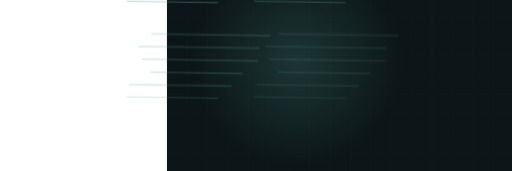
t = 0.00 s
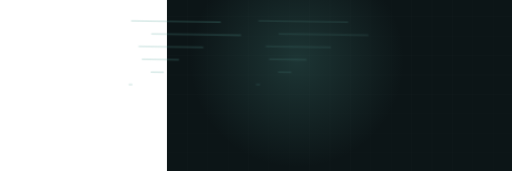
t = 1.70 s
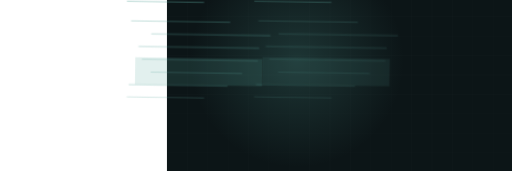
t = 3.28 s
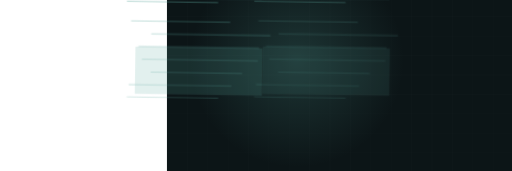
t = 5.15 s
t = 6.43 s: frame unchanged from t = 5.15 s, image omitted
t = 8.30 s: frame unchanged from t = 5.15 s, image omitted

The animated SVG that drew these frames (rendered in a browser with its animation timeline set to each time). Animation: 2 CSS @keyframes rules; frames cover the first 8.30 s, repeats indefinitely.

<svg xmlns="http://www.w3.org/2000/svg" viewBox="-524 191 1607 538" width="1607" height="538" preserveAspectRatio="xMidYMid slice" role="img" aria-label="painting motion graphic"><style>.rise{transform-origin:center bottom;animation:rs 9.85s ease-in-out infinite}@keyframes rs{0%,16%{transform:scaleY(0)}48%{transform:scaleY(1)}86%{transform:scaleY(1);opacity:.34}96%,100%{opacity:0}}.dw{stroke-dasharray:100;stroke-dashoffset:100;animation:dw 9.85s ease-in-out infinite}@keyframes dw{0%{stroke-dashoffset:100}22%{stroke-dashoffset:0}100%{stroke-dashoffset:0}}@media (prefers-reduced-motion: reduce){*{animation:none!important}.dw{stroke-dashoffset:0!important}.st,.rise,.rg,.sw,.ln{opacity:1!important;transform:none!important}}/*rest-state*/.dw{stroke-dashoffset:0}.rise{opacity:0.34}</style><rect width="1200" height="900" fill="#0c1517"/><line x1="0" y1="0" x2="0" y2="900" stroke="#eff6f6" stroke-width="1" opacity=".03"/><line x1="64" y1="0" x2="64" y2="900" stroke="#eff6f6" stroke-width="1" opacity=".03"/><line x1="128" y1="0" x2="128" y2="900" stroke="#eff6f6" stroke-width="1" opacity=".03"/><line x1="192" y1="0" x2="192" y2="900" stroke="#eff6f6" stroke-width="1" opacity=".03"/><line x1="256" y1="0" x2="256" y2="900" stroke="#eff6f6" stroke-width="1" opacity=".03"/><line x1="320" y1="0" x2="320" y2="900" stroke="#eff6f6" stroke-width="1" opacity=".03"/><line x1="384" y1="0" x2="384" y2="900" stroke="#eff6f6" stroke-width="1" opacity=".03"/><line x1="448" y1="0" x2="448" y2="900" stroke="#eff6f6" stroke-width="1" opacity=".03"/><line x1="512" y1="0" x2="512" y2="900" stroke="#eff6f6" stroke-width="1" opacity=".03"/><line x1="576" y1="0" x2="576" y2="900" stroke="#eff6f6" stroke-width="1" opacity=".03"/><line x1="640" y1="0" x2="640" y2="900" stroke="#eff6f6" stroke-width="1" opacity=".03"/><line x1="704" y1="0" x2="704" y2="900" stroke="#eff6f6" stroke-width="1" opacity=".03"/><line x1="768" y1="0" x2="768" y2="900" stroke="#eff6f6" stroke-width="1" opacity=".03"/><line x1="832" y1="0" x2="832" y2="900" stroke="#eff6f6" stroke-width="1" opacity=".03"/><line x1="896" y1="0" x2="896" y2="900" stroke="#eff6f6" stroke-width="1" opacity=".03"/><line x1="960" y1="0" x2="960" y2="900" stroke="#eff6f6" stroke-width="1" opacity=".03"/><line x1="1024" y1="0" x2="1024" y2="900" stroke="#eff6f6" stroke-width="1" opacity=".03"/><line x1="1088" y1="0" x2="1088" y2="900" stroke="#eff6f6" stroke-width="1" opacity=".03"/><line x1="1152" y1="0" x2="1152" y2="900" stroke="#eff6f6" stroke-width="1" opacity=".03"/><line x1="0" y1="0" x2="1200" y2="0" stroke="#eff6f6" stroke-width="1" opacity=".03"/><line x1="0" y1="61" x2="1200" y2="61" stroke="#eff6f6" stroke-width="1" opacity=".03"/><line x1="0" y1="122" x2="1200" y2="122" stroke="#eff6f6" stroke-width="1" opacity=".03"/><line x1="0" y1="183" x2="1200" y2="183" stroke="#eff6f6" stroke-width="1" opacity=".03"/><line x1="0" y1="244" x2="1200" y2="244" stroke="#eff6f6" stroke-width="1" opacity=".03"/><line x1="0" y1="305" x2="1200" y2="305" stroke="#eff6f6" stroke-width="1" opacity=".03"/><line x1="0" y1="366" x2="1200" y2="366" stroke="#eff6f6" stroke-width="1" opacity=".03"/><line x1="0" y1="427" x2="1200" y2="427" stroke="#eff6f6" stroke-width="1" opacity=".03"/><line x1="0" y1="488" x2="1200" y2="488" stroke="#eff6f6" stroke-width="1" opacity=".03"/><line x1="0" y1="549" x2="1200" y2="549" stroke="#eff6f6" stroke-width="1" opacity=".03"/><line x1="0" y1="610" x2="1200" y2="610" stroke="#eff6f6" stroke-width="1" opacity=".03"/><line x1="0" y1="671" x2="1200" y2="671" stroke="#eff6f6" stroke-width="1" opacity=".03"/><line x1="0" y1="732" x2="1200" y2="732" stroke="#eff6f6" stroke-width="1" opacity=".03"/><line x1="0" y1="793" x2="1200" y2="793" stroke="#eff6f6" stroke-width="1" opacity=".03"/><line x1="0" y1="854" x2="1200" y2="854" stroke="#eff6f6" stroke-width="1" opacity=".03"/><defs><radialGradient id="g"><stop offset="0%" stop-color="#59a69c" stop-opacity=".22"/><stop offset="100%" stop-color="#59a69c" stop-opacity="0"/></radialGradient></defs><circle cx="408" cy="381" r="336" fill="url(#g)"/><g opacity="0.90" transform="translate(-200,-150) scale(.5) rotate(0.84 600 460)"><clipPath id="cl"><rect x="200" y="380" width="800" height="300" rx="6"/></clipPath><g clip-path="url(#cl)"><rect class="rise" x="200" y="380" width="800" height="300" fill="#59a69c" opacity=".34"/></g><path class="dw" d="M171,220 L793,220" pathLength="100" stroke="#59a69c" stroke-width="4.5" fill="none" stroke-linejoin="round" style="animation-delay:0.00s"/><path class="dw" d="M299,300 L1047,300" pathLength="100" stroke="#59a69c" stroke-width="4.5" fill="none" stroke-linejoin="round" style="animation-delay:0.28s"/><path class="dw" d="M220,380 L977,380" pathLength="100" stroke="#59a69c" stroke-width="4.5" fill="none" stroke-linejoin="round" style="animation-delay:0.57s"/><path class="dw" d="M242,460 L971,460" pathLength="100" stroke="#59a69c" stroke-width="4.5" fill="none" stroke-linejoin="round" style="animation-delay:0.85s"/><path class="dw" d="M299,540 L873,540" pathLength="100" stroke="#59a69c" stroke-width="4.5" fill="none" stroke-linejoin="round" style="animation-delay:1.13s"/><path class="dw" d="M162,620 L807,620" pathLength="100" stroke="#59a69c" stroke-width="4.5" fill="none" stroke-linejoin="round" style="animation-delay:1.41s"/><path class="dw" d="M151,700 L724,700" pathLength="100" stroke="#59a69c" stroke-width="4.5" fill="none" stroke-linejoin="round" style="animation-delay:1.70s"/></g><g opacity="0.70" transform="translate(200,-150) scale(.5) rotate(0.84 600 460)"><clipPath id="cl"><rect x="200" y="380" width="800" height="300" rx="6"/></clipPath><g clip-path="url(#cl)"><rect class="rise" x="200" y="380" width="800" height="300" fill="#59a69c" opacity=".34"/></g><path class="dw" d="M171,220 L793,220" pathLength="100" stroke="#59a69c" stroke-width="4.5" fill="none" stroke-linejoin="round" style="animation-delay:0.00s"/><path class="dw" d="M299,300 L1047,300" pathLength="100" stroke="#59a69c" stroke-width="4.5" fill="none" stroke-linejoin="round" style="animation-delay:0.28s"/><path class="dw" d="M220,380 L977,380" pathLength="100" stroke="#59a69c" stroke-width="4.5" fill="none" stroke-linejoin="round" style="animation-delay:0.57s"/><path class="dw" d="M242,460 L971,460" pathLength="100" stroke="#59a69c" stroke-width="4.5" fill="none" stroke-linejoin="round" style="animation-delay:0.85s"/><path class="dw" d="M299,540 L873,540" pathLength="100" stroke="#59a69c" stroke-width="4.5" fill="none" stroke-linejoin="round" style="animation-delay:1.13s"/><path class="dw" d="M162,620 L807,620" pathLength="100" stroke="#59a69c" stroke-width="4.5" fill="none" stroke-linejoin="round" style="animation-delay:1.41s"/><path class="dw" d="M151,700 L724,700" pathLength="100" stroke="#59a69c" stroke-width="4.5" fill="none" stroke-linejoin="round" style="animation-delay:1.70s"/></g><g opacity="0.50" transform="translate(-200,150) scale(.5) rotate(0.84 600 460)"><clipPath id="cl"><rect x="200" y="380" width="800" height="300" rx="6"/></clipPath><g clip-path="url(#cl)"><rect class="rise" x="200" y="380" width="800" height="300" fill="#59a69c" opacity=".34"/></g><path class="dw" d="M171,220 L793,220" pathLength="100" stroke="#59a69c" stroke-width="4.5" fill="none" stroke-linejoin="round" style="animation-delay:0.00s"/><path class="dw" d="M299,300 L1047,300" pathLength="100" stroke="#59a69c" stroke-width="4.5" fill="none" stroke-linejoin="round" style="animation-delay:0.28s"/><path class="dw" d="M220,380 L977,380" pathLength="100" stroke="#59a69c" stroke-width="4.5" fill="none" stroke-linejoin="round" style="animation-delay:0.57s"/><path class="dw" d="M242,460 L971,460" pathLength="100" stroke="#59a69c" stroke-width="4.5" fill="none" stroke-linejoin="round" style="animation-delay:0.85s"/><path class="dw" d="M299,540 L873,540" pathLength="100" stroke="#59a69c" stroke-width="4.5" fill="none" stroke-linejoin="round" style="animation-delay:1.13s"/><path class="dw" d="M162,620 L807,620" pathLength="100" stroke="#59a69c" stroke-width="4.5" fill="none" stroke-linejoin="round" style="animation-delay:1.41s"/><path class="dw" d="M151,700 L724,700" pathLength="100" stroke="#59a69c" stroke-width="4.5" fill="none" stroke-linejoin="round" style="animation-delay:1.70s"/></g><g opacity="0.30" transform="translate(200,150) scale(.5) rotate(0.84 600 460)"><clipPath id="cl"><rect x="200" y="380" width="800" height="300" rx="6"/></clipPath><g clip-path="url(#cl)"><rect class="rise" x="200" y="380" width="800" height="300" fill="#59a69c" opacity=".34"/></g><path class="dw" d="M171,220 L793,220" pathLength="100" stroke="#59a69c" stroke-width="4.5" fill="none" stroke-linejoin="round" style="animation-delay:0.00s"/><path class="dw" d="M299,300 L1047,300" pathLength="100" stroke="#59a69c" stroke-width="4.5" fill="none" stroke-linejoin="round" style="animation-delay:0.28s"/><path class="dw" d="M220,380 L977,380" pathLength="100" stroke="#59a69c" stroke-width="4.5" fill="none" stroke-linejoin="round" style="animation-delay:0.57s"/><path class="dw" d="M242,460 L971,460" pathLength="100" stroke="#59a69c" stroke-width="4.5" fill="none" stroke-linejoin="round" style="animation-delay:0.85s"/><path class="dw" d="M299,540 L873,540" pathLength="100" stroke="#59a69c" stroke-width="4.5" fill="none" stroke-linejoin="round" style="animation-delay:1.13s"/><path class="dw" d="M162,620 L807,620" pathLength="100" stroke="#59a69c" stroke-width="4.5" fill="none" stroke-linejoin="round" style="animation-delay:1.41s"/><path class="dw" d="M151,700 L724,700" pathLength="100" stroke="#59a69c" stroke-width="4.5" fill="none" stroke-linejoin="round" style="animation-delay:1.70s"/></g></svg>
